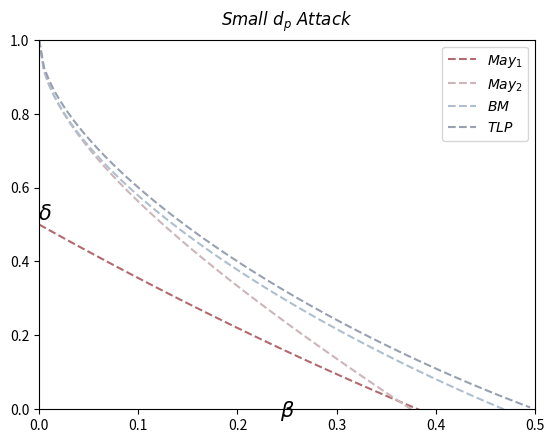

This chart was generated by the following Python code: (Note: this script raises an exception after producing the figure.)
import matplotlib.pyplot as plt
from numpy import *

Fs = [
    lambda x: (1 / 2) * x ** 2 - (3 / 2) * x + (1 / 2) , # May1
    lambda x: 1 - (2 / 3) * (x + sqrt(3 * x + x ** 2)),  # May2
    lambda x,z = 1: (1 / 3) * (3 - 2 * x - x ** 2 - sqrt(12 * z * x - 12 * z * x ** 2 + 4 * x ** 2 - 5 * x ** 3 + x ** 4)), # BM
    lambda x:1 - x - sqrt(x * (1 - x))# TLP
]

config = [
    {'color' : '#B36A6F', 'linestyle' : '--', "label" : '$May_1$'},
    {'color' : '#CEB5B9', 'linestyle' : '--', "label" : '$May_2$'},
    {'color' : '#AEBFCE', 'linestyle' : '--', "label" : '$BM$'},
    {'color' : '#98A1B1', 'linestyle' : '--', "label" : '$TLP$'}
]

xmin = 0
xmax = 0.5
ymin = 0
ymax = 1

xrange = arange(xmin,xmax,0.005)

Y = []

for f in Fs:
    Y.append([])
    for xx in xrange:
        Y[-1].append(f(xx))

plt.figure()

plt.xlabel("$\\beta$",
    fontsize = 15,
    color = 'k',
    labelpad = -25,
    position = (1.05,0)
)

plt.ylabel("$\delta$",
    fontsize = 15,
    color = 'k',
    labelpad = -25,
    position = (0,1.05),
    rotation = 0,
)

for y,cfg in zip(Y,config):
    plt.plot(xrange,y,**cfg)


plt.title(
    "$Small \ d_p \ Attack$",
    loc = 'center', # 标题位置 center left right
    fontsize = 12,  # 字体大小
    color = 'k',    # 字体颜色
    pad = 10      # 标题偏移
    )
plt.legend() # 添加图例

plt.axis([xmin,xmax,ymin,ymax])
# 保存
plt.savefig('./graph/image/Smalldpdq.png', dpi = 200, bbox_inches = 'tight')

